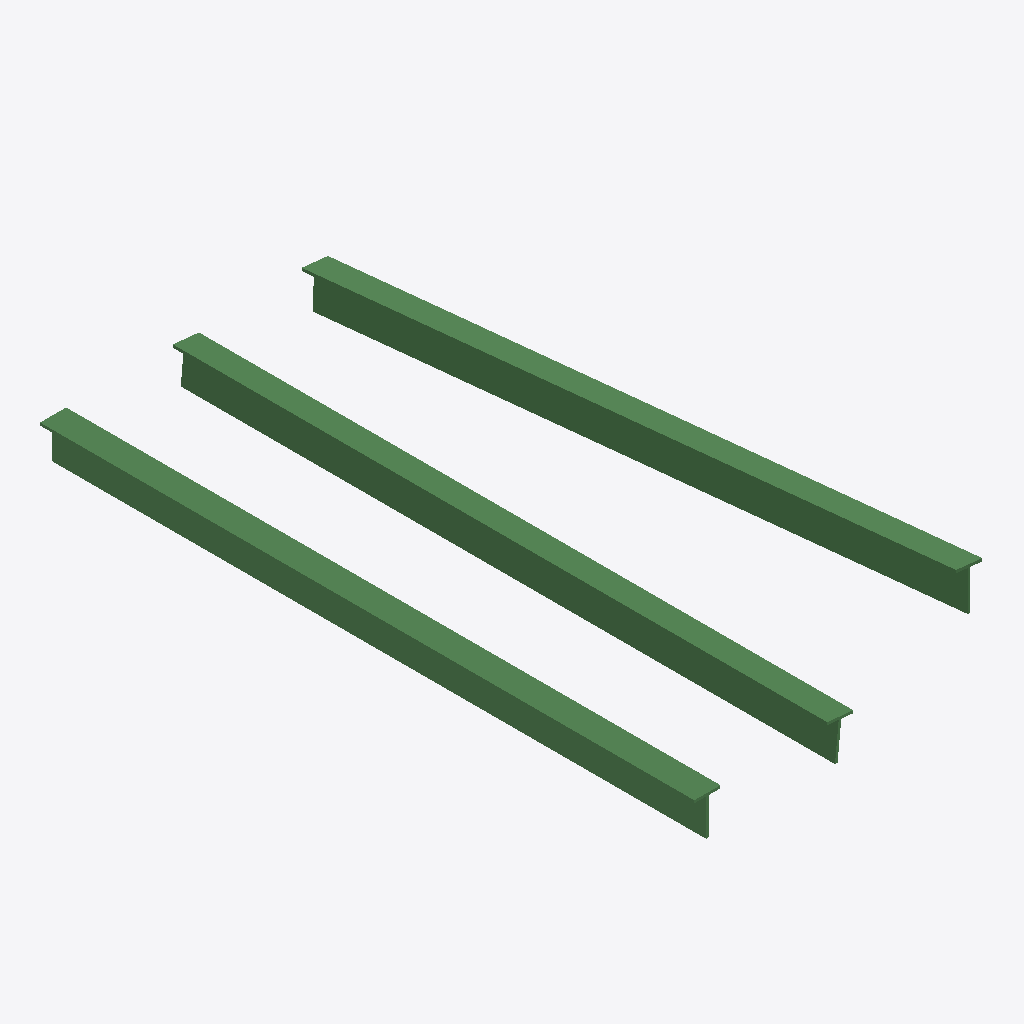
Isometric view of an IFC building model (IFC-SPF (STEP), schema IFC4, length unit metre), seen from the south-west, elements coloured by IFC class: 3 beams (green).
Extent 2.2 m × 5.0 m × 0.8 m (x, y, z). Elements (3): 3 IfcBeam.

HEADER;
FILE_DESCRIPTION(('ViewDefinition [ReferenceView_V1.2]'),'2;1');
FILE_NAME('TShape_custom_beams.ifc','2025-11-20T10:13:55-05:00',('Leeable Partee'),('Architects Without Ballpens'),'IfcOpenShell 0.8.3.post2','IfcOpenShell - IfcOpenShell - 0.8.3.post2','none');
FILE_SCHEMA(('IFC4'));
ENDSEC;
DATA;
#9=IFCPROJECT('351AnNsrb3vQq2AfvyETQe',#8,'My Project',$,$,$,$,(#14),#29);
#31=IFCSITE('0NVxDewQHFcQv1YsYaP7XX',#30,'Site-01',$,$,#38,$,$,$,$,$,$,$,$);
#112=IFCBEAM('2BRbw0sHb6uvJ8EWuOirfX',#111,'TShape-Beam-02',$,$,#131,#126,$,.NOTDEFINED.);
#133=IFCBEAM('2Y8TRZNT947hPsDUGUOwSE',#132,'TShape-Beam-03',$,$,#152,#147,$,.NOTDEFINED.);
#87=IFCBEAM('0B9zz$AvP6oRrQPDLDoeMo',#86,'TShape-Beam-01',$,$,#110,#103,$,.NOTDEFINED.);
ENDSEC;
